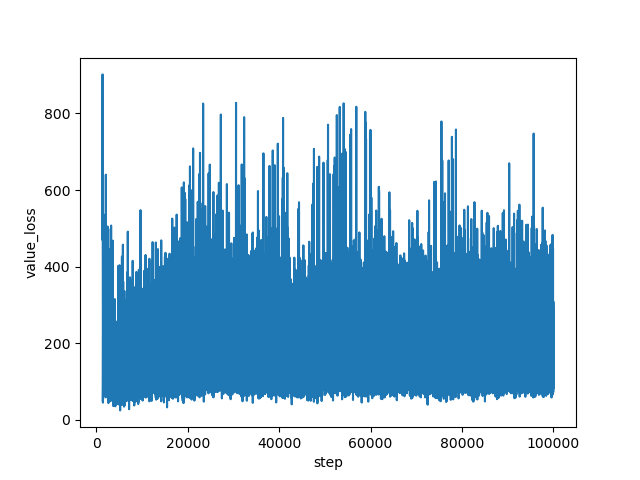

The table this chart was drawn from, first rows:
step, value_loss
1334, 742.7
1335, 748.9
1336, 901.9
1337, 708.3
1338, 516.8
1339, 649.9
1340, 707.6
1341, 720.6
1342, 729.9
1343, 746.6
1344, 597.2
1345, 683.6
1346, 679.2
1347, 633.5
1348, 631.1
1349, 647.9
1350, 662.2
1351, 735.3
1352, 599.5
1353, 469.2
1354, 659.4
1355, 680.6
1356, 617.4
1357, 836.5
1358, 789.4
1359, 518.6
1360, 684.5
1361, 684.3
1362, 669.4
1363, 562.4
1364, 454.5
1365, 551.1
1366, 480
1367, 455
1368, 505.9
1369, 351.4
1370, 509.7
1371, 498.9
1372, 465.9
1373, 358.7
1374, 517.9
1375, 407.1
1376, 358.6
1377, 321.2
1378, 337.8
1379, 387.1
1380, 248.3
1381, 181.4
1382, 254.5
1383, 149.1
1384, 125.1
1385, 135.7
1386, 95.77
1387, 111.5
1388, 140.9
1389, 93.74
1390, 97.09
1391, 97.54
1392, 68.86
1393, 76.48
... 98,606 more rows
